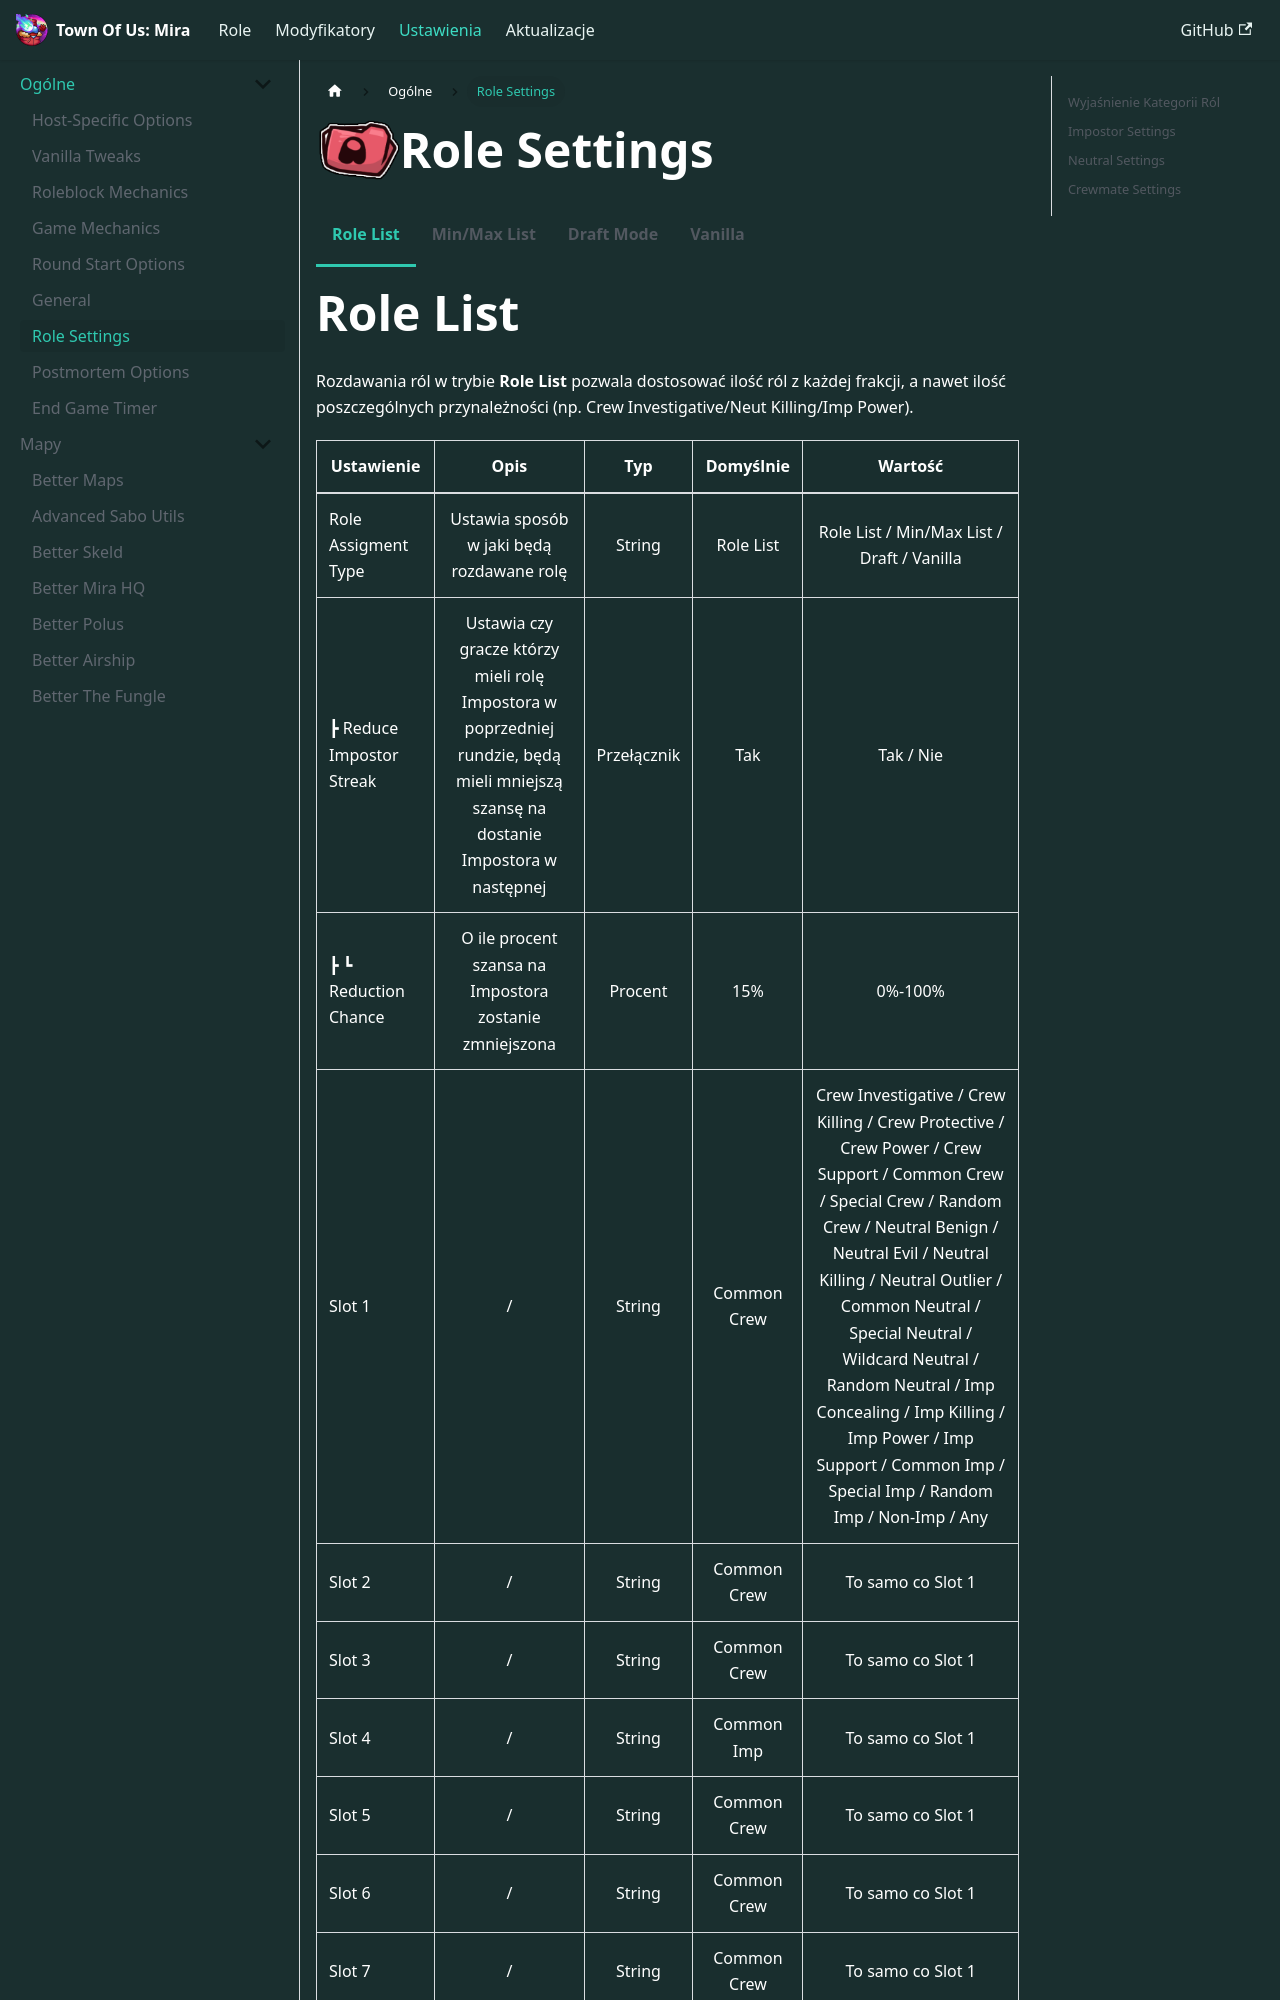

repository: TurretBiodrowy/Toum-Dokumentacja · page: docs/ustawienia/ogolne/Role Settings.html · generator: docusaurus

import useBaseUrl from '@docusaurus/useBaseUrl';
import Tabs from '@theme/Tabs';
import TabItem from '@theme/TabItem';

<img src={useBaseUrl('/img/Ikony/Inne/Folder Role.png')} alt="Icon" align="left" style={{height: 60}} />

# Role Settings

<Tabs>
 <TabItem value="Role List" label="Role List" default>

# Role List

Rozdawania ról w trybie **Role List** pozwala dostosować ilość ról z każdej frakcji, a nawet ilość poszczególnych przynależności (np. Crew Investigative/Neut Killing/Imp Power).

| Ustawienie               |                                                                Opis                                                                |     Typ     |  Domyślnie  |                                                                                                                                                                                        Wartość                                                                                                                                                                                         |
|--------------------------|:----------------------------------------------------------------------------------------------------------------------------------:|:-----------:|:-----------:|:--------------------------------------------------------------------------------------------------------------------------------------------------------------------------------------------------------------------------------------------------------------------------------------------------------------------------------------------------------------------------------------:|
| Role Assigment Type      |                                             Ustawia sposób w jaki będą rozdawane rolę                                              |   String    |  Role List  |                                                                                                                                                                       Role List / Min/Max List / Draft / Vanilla                                                                                                                                                                       |
| ┣ Reduce Impostor Streak | Ustawia czy gracze którzy mieli rolę Impostora w poprzedniej rundzie, będą mieli mniejszą szansę na dostanie Impostora w następnej | Przełącznik |     Tak     |                                                                                                                                                                                       Tak / Nie                                                                                                                                                                                        |
| ┣ ┗ Reduction Chance     |                                       O ile procent szansa na Impostora zostanie zmniejszona                                       |   Procent   |     15%     |                                                                                                                                                                                        0%-100%                                                                                                                                                                                         |
| Slot 1                   |                                                                 /                                                                  |   String    | Common Crew | Crew Investigative / Crew Killing / Crew Protective / Crew Power / Crew Support / Common Crew / Special Crew / Random Crew / Neutral Benign / Neutral Evil / Neutral Killing / Neutral Outlier / Common Neutral / Special Neutral / Wildcard Neutral / Random Neutral / Imp Concealing / Imp Killing / Imp Power / Imp Support / Common Imp / Special Imp / Random Imp / Non-Imp / Any |
| Slot 2                   |                                                                 /                                                                  |   String    | Common Crew |                                                                                                                                                                                   To samo co Slot 1                                                                                                                                                                                    |
| Slot 3                   |                                                                 /                                                                  |   String    | Common Crew |                                                                                                                                                                                   To samo co Slot 1                                                                                                                                                                                    |
| Slot 4                   |                                                                 /                                                                  |   String    | Common Imp  |                                                                                                                                                                                   To samo co Slot 1                                                                                                                                                                                    |
| Slot 5                   |                                                                 /                                                                  |   String    | Common Crew |                                                                                                                                                                                   To samo co Slot 1                                                                                                                                                                                    |
| Slot 6                   |                                                                 /                                                                  |   String    | Common Crew |                                                                                                                                                                                   To samo co Slot 1                                                                                                                                                                                    |
| Slot 7                   |                                                                 /                                                                  |   String    | Common Crew |                                                                                                                                                                                   To samo co Slot 1                                                                                                                                                                                    |
| Slot 8                   |                                                                 /                                                                  |   String    | Common Crew |                                                                                                                                                                                   To samo co Slot 1                                                                                                                                                                                    |
| Slot 9                   |                                                                 /                                                                  |   String    | Common Imp  |                                                                                                                                                                                   To samo co Slot 1                                                                                                                                                                                    |
| Slot 10                  |                                                                 /                                                                  |   String    | Common Crew |                                                                                                                                                                                   To samo co Slot 1                                                                                                                                                                                    |
| Slot 11                  |                                                                 /                                                                  |   String    | Common Crew |                                                                                                                                                                                   To samo co Slot 1                                                                                                                                                                                    |
| Slot 12                  |                                                                 /                                                                  |   String    | Common Crew |                                                                                                                                                                                   To samo co Slot 1                                                                                                                                                                                    |
| Slot 13                  |                                                                 /                                                                  |   String    | Common Crew |                                                                                                                                                                                   To samo co Slot 1                                                                                                                                                                                    |
| Slot 14                  |                                                                 /                                                                  |   String    | Common Imp  |                                                                                                                                                                                   To samo co Slot 1                                                                                                                                                                                    |
| Slot 15                  |                                                                 /                                                                  |   String    | Common Crew |                                                                                                                                                                                   To samo co Slot 1                                                                                                                                                                                    |
